Run: headless pygame with SDL's dummy video driver; simulated clock (each Clock.tick advances the game by its frame time, no real sleeping); random seed 0; keys injected as events and as key.get_pressed() state; no mouse input.
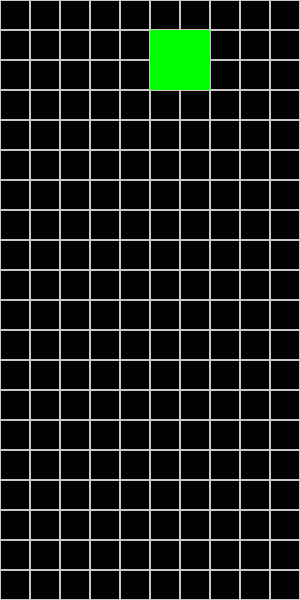
Frame 1 of 4 · flips 1–60 · no input
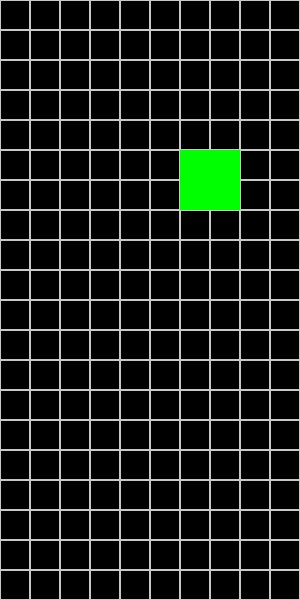
Frame 2 of 4 · flips 61–180 · tapped SPACE, RETURN · held RIGHT (→), D
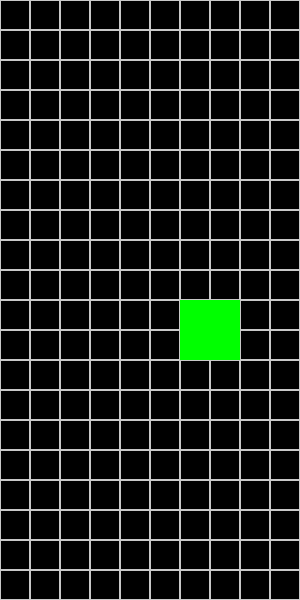
Frame 3 of 4 · flips 181–300 · held DOWN (↓), S
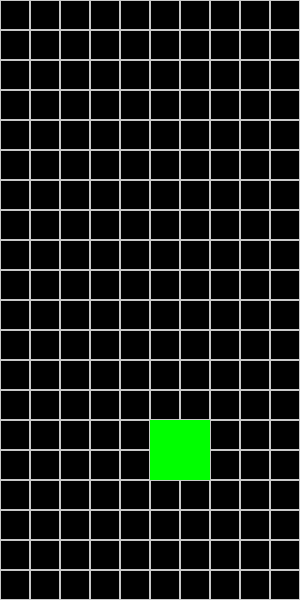
Frame 4 of 4 · flips 301–420 · held LEFT (←), A, UP (↑), W

The pygame program that drew these frames:

import pygame
import random

# Initialize the game
pygame.init()

# Screen settings
WIDTH, HEIGHT = 10, 20  # Grid size
TILE_SIZE = 30          # Size of each tile
SCREEN_WIDTH, SCREEN_HEIGHT = WIDTH * TILE_SIZE, HEIGHT * TILE_SIZE
FPS = 60

# Set up display and clock
screen = pygame.display.set_mode((SCREEN_WIDTH, SCREEN_HEIGHT))
pygame.display.set_caption("Tetris")
clock = pygame.time.Clock()

# Create grid
grid = [[0 for _ in range(WIDTH)] for _ in range(HEIGHT)]

# Define Tetromino shapes
shapes = [
    [(0, 1), (1, 1), (2, 1), (3, 1)],  # Line
    [(0, 0), (1, 0), (1, 1), (2, 1)],  # Z-shape
    [(1, 0), (2, 0), (0, 1), (1, 1)],  # T-shape
    [(0, 0), (1, 0), (0, 1), (1, 1)],  # Square
]

# Function to draw the grid
def draw_grid():
    for y in range(HEIGHT):
        for x in range(WIDTH):
            rect = pygame.Rect(x * TILE_SIZE, y * TILE_SIZE, TILE_SIZE, TILE_SIZE)
            color = (0, 0, 0) if grid[y][x] == 0 else (100, 100, 100)
            pygame.draw.rect(screen, color, rect)
            pygame.draw.rect(screen, (200, 200, 200), rect, 1)

# Spawn a new tetromino
def create_tetromino():
    shape = random.choice(shapes)
    return [[x + WIDTH // 2, y] for x, y in shape]

# Check if the position is valid
def is_valid_position(tetromino):
    for x, y in tetromino:
        if x < 0 or x >= WIDTH or y >= HEIGHT:
            return False
        if y >= 0 and grid[y][x] != 0:
            return False
    return True

# Place the tetromino on the grid
def place_tetromino(tetromino):
    for x, y in tetromino:
        if y >= 0:
            grid[y][x] = 1

# Clear completed rows
def clear_rows():
    global grid
    new_grid = [row for row in grid if any(cell == 0 for cell in row)]
    cleared_rows = HEIGHT - len(new_grid)
    grid = [[0] * WIDTH for _ in range(cleared_rows)] + new_grid

# Game loop
tetromino = create_tetromino()
fall_time = 0

running = True
while running:
    screen.fill((0, 0, 0))
    draw_grid()

    for event in pygame.event.get():
        if event.type == pygame.QUIT:
            running = False
        if event.type == pygame.KEYDOWN:
            if event.key == pygame.K_LEFT:
                new_tetromino = [[x - 1, y] for x, y in tetromino]
                if is_valid_position(new_tetromino):
                    tetromino = new_tetromino
            elif event.key == pygame.K_RIGHT:
                new_tetromino = [[x + 1, y] for x, y in tetromino]
                if is_valid_position(new_tetromino):
                    tetromino = new_tetromino
            elif event.key == pygame.K_DOWN:
                new_tetromino = [[x, y + 1] for x, y in tetromino]
                if is_valid_position(new_tetromino):
                    tetromino = new_tetromino

    # Handle falling
    fall_time += clock.get_time()
    if fall_time > 500:  # Fall every 500ms
        fall_time = 0
        new_tetromino = [[x, y + 1] for x, y in tetromino]
        if is_valid_position(new_tetromino):
            tetromino = new_tetromino
        else:
            place_tetromino(tetromino)
            clear_rows()
            tetromino = create_tetromino()
            if not is_valid_position(tetromino):
                print("Game Over!")
                running = False

    # Draw current tetromino
    for x, y in tetromino:
        if y >= 0:
            rect = pygame.Rect(x * TILE_SIZE, y * TILE_SIZE, TILE_SIZE, TILE_SIZE)
            pygame.draw.rect(screen, (0, 255, 0), rect)

    pygame.display.flip()
    clock.tick(FPS)

pygame.quit()
